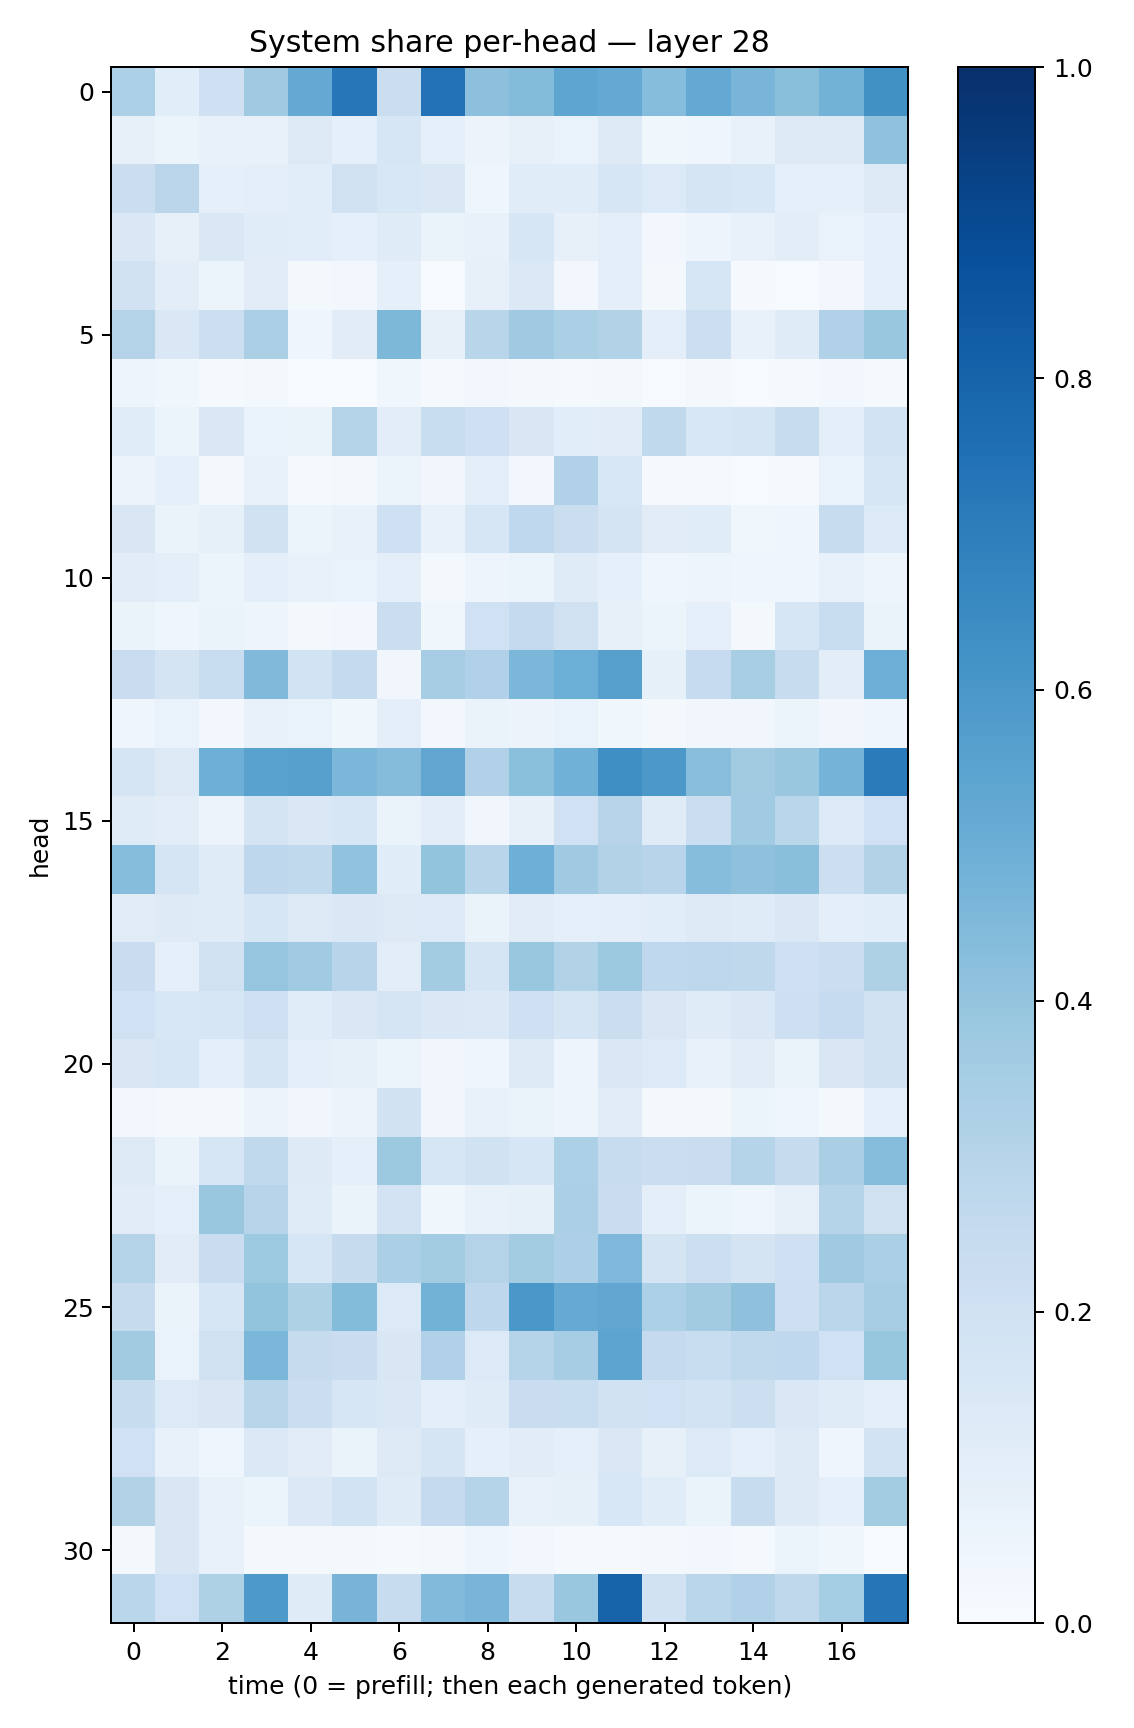

Source data for this figure (header and first rows):
0.33110523, 0.109250516, 0.20492865, 0.36792234, 0.5219728, 0.7228851, 0.22284554, 0.74380744, 0.41673514, 0.43929327, 0.5363418, 0.52105796, 0.4326238, 0.52115947, 0.46868727, 0.4239651, 0.4792598, 0.6286964
0.08032, 0.06134, 0.07285, 0.07783, 0.1262, 0.09279, 0.1613, 0.08682, 0.05805, 0.0797, 0.06679, 0.1295, 0.03797, 0.04566, 0.0739, 0.1254, 0.1294, 0.4093
0.226, 0.282, 0.08758, 0.1013, 0.1056, 0.1954, 0.1531, 0.1443, 0.04591, 0.1156, 0.114, 0.1577, 0.1331, 0.1648, 0.1538, 0.08691, 0.0915, 0.1314
0.1452, 0.0794, 0.1441, 0.1154, 0.106, 0.08768, 0.1207, 0.06394, 0.07585, 0.1622, 0.07817, 0.09863, 0.03069, 0.05012, 0.07503, 0.1025, 0.06769, 0.09225
0.189, 0.1051, 0.06008, 0.1099, 0.01999, 0.03054, 0.09281, 0.007277, 0.07903, 0.138, 0.02545, 0.09378, 0.01623, 0.1595, 0.009993, 0.006003, 0.0278, 0.08882
0.3052, 0.1453, 0.2156, 0.3341, 0.04345, 0.1101, 0.4544, 0.08059, 0.2927, 0.3704, 0.3337, 0.3092, 0.0944, 0.2171, 0.07754, 0.1195, 0.3201, 0.3877
0.05005, 0.03629, 0.01268, 0.02058, 0.005612, 0.004993, 0.0377, 0.009071, 0.02661, 0.02276, 0.01532, 0.01814, 0.004387, 0.01863, 0.007436, 0.01175, 0.03055, 0.01216
0.1135, 0.0587, 0.1428, 0.06657, 0.06366, 0.3052, 0.1034, 0.2332, 0.2078, 0.1509, 0.1056, 0.1113, 0.2654, 0.1536, 0.1662, 0.2416, 0.09873, 0.1854
0.0585, 0.0917, 0.02113, 0.07687, 0.0123, 0.02181, 0.05907, 0.03213, 0.1002, 0.02455, 0.3187, 0.1528, 0.01069, 0.01012, 0.006013, 0.007854, 0.06803, 0.1574
0.1487, 0.06499, 0.08226, 0.1889, 0.06144, 0.07795, 0.206, 0.07395, 0.1585, 0.2662, 0.2219, 0.1756, 0.1117, 0.1151, 0.03663, 0.04399, 0.2352, 0.1335
0.1132, 0.09796, 0.05172, 0.0969, 0.07253, 0.06894, 0.09515, 0.02224, 0.05037, 0.05905, 0.1194, 0.09299, 0.04059, 0.04849, 0.0455, 0.04098, 0.07383, 0.0498
0.06419, 0.04393, 0.06313, 0.0489, 0.01703, 0.02747, 0.2236, 0.03732, 0.1999, 0.2503, 0.1976, 0.07919, 0.05223, 0.09185, 0.02247, 0.1605, 0.2308, 0.06311
0.23, 0.1794, 0.2327, 0.4465, 0.187, 0.2573, 0.03429, 0.3498, 0.317, 0.4609, 0.4974, 0.5612, 0.08426, 0.2491, 0.3435, 0.2356, 0.1051, 0.4959
0.04312, 0.06667, 0.02507, 0.07503, 0.07009, 0.03531, 0.09688, 0.02857, 0.06536, 0.05572, 0.07004, 0.03889, 0.01827, 0.03163, 0.03307, 0.05884, 0.03143, 0.04546
0.1712, 0.1295, 0.4959, 0.5545, 0.5606, 0.458, 0.4362, 0.532, 0.3165, 0.4205, 0.4881, 0.6345, 0.5958, 0.429, 0.3603, 0.3894, 0.4746, 0.7083
0.12, 0.1023, 0.05683, 0.1722, 0.1423, 0.1575, 0.06346, 0.1031, 0.03169, 0.08104, 0.2015, 0.296, 0.1189, 0.2194, 0.3663, 0.2862, 0.136, 0.2025
0.431, 0.167, 0.1185, 0.2751, 0.2649, 0.4056, 0.1163, 0.3987, 0.2919, 0.4928, 0.369, 0.3137, 0.2933, 0.431, 0.4126, 0.425, 0.2165, 0.3092
0.1108, 0.1244, 0.1199, 0.1602, 0.1284, 0.1473, 0.1318, 0.1342, 0.06431, 0.1107, 0.08654, 0.09992, 0.1078, 0.1287, 0.1197, 0.1454, 0.09996, 0.1058
0.2285, 0.08874, 0.1965, 0.3981, 0.3668, 0.2941, 0.1037, 0.3562, 0.1649, 0.3892, 0.31, 0.3752, 0.2664, 0.276, 0.2716, 0.209, 0.2215, 0.3221
0.2006, 0.1531, 0.1575, 0.2071, 0.1151, 0.1414, 0.1683, 0.147, 0.1378, 0.2101, 0.1706, 0.2241, 0.1507, 0.119, 0.1423, 0.2133, 0.2467, 0.1896
0.15, 0.1591, 0.09879, 0.1695, 0.09956, 0.08411, 0.05981, 0.03379, 0.04195, 0.1269, 0.0474, 0.1416, 0.1328, 0.07791, 0.1108, 0.06443, 0.1508, 0.1887
0.03052, 0.02227, 0.01958, 0.05857, 0.03277, 0.05497, 0.1931, 0.03263, 0.0765, 0.06531, 0.04727, 0.1128, 0.01575, 0.02212, 0.05324, 0.04373, 0.01868, 0.09317
0.1263, 0.06331, 0.159, 0.2652, 0.123, 0.08853, 0.3767, 0.1581, 0.1949, 0.1606, 0.3311, 0.2377, 0.2209, 0.2288, 0.2988, 0.246, 0.3388, 0.4336
0.1126, 0.08998, 0.388, 0.2954, 0.1178, 0.06558, 0.1799, 0.03626, 0.07691, 0.08498, 0.3352, 0.2277, 0.09547, 0.05905, 0.04342, 0.07872, 0.2991, 0.1967
0.3066, 0.1109, 0.2298, 0.3723, 0.1636, 0.2456, 0.333, 0.3564, 0.3049, 0.3564, 0.3251, 0.4498, 0.1739, 0.215, 0.1777, 0.2065, 0.368, 0.3353
0.2433, 0.06272, 0.1618, 0.3998, 0.3238, 0.4393, 0.1331, 0.4795, 0.2758, 0.6008, 0.5123, 0.5314, 0.3296, 0.3631, 0.4121, 0.2141, 0.284, 0.3503
0.3605, 0.06898, 0.1955, 0.4591, 0.2436, 0.2281, 0.1505, 0.319, 0.1357, 0.3031, 0.3501, 0.5393, 0.2516, 0.2328, 0.2656, 0.2675, 0.2023, 0.3934
0.2421, 0.1333, 0.1515, 0.2917, 0.2203, 0.1572, 0.1466, 0.09897, 0.1204, 0.2272, 0.231, 0.1901, 0.2022, 0.1845, 0.2158, 0.142, 0.1184, 0.1004
0.1996, 0.07316, 0.04539, 0.138, 0.1097, 0.0645, 0.1276, 0.1657, 0.09363, 0.1122, 0.09156, 0.1416, 0.07839, 0.1359, 0.08874, 0.1326, 0.0408, 0.1836
0.3149, 0.1496, 0.07536, 0.05224, 0.1397, 0.184, 0.1201, 0.2526, 0.3025, 0.07091, 0.08407, 0.1541, 0.1143, 0.06466, 0.2357, 0.1219, 0.09038, 0.3591
0.01958, 0.1489, 0.07601, 0.02184, 0.02111, 0.0158, 0.01536, 0.0165, 0.03908, 0.0251, 0.01441, 0.0117, 0.02311, 0.02845, 0.01511, 0.05084, 0.03617, 0.006621
0.2886, 0.2004, 0.3224, 0.5914, 0.1196, 0.4723, 0.2371, 0.4438, 0.4669, 0.24, 0.3847, 0.7976, 0.193, 0.2887, 0.319, 0.2723, 0.3549, 0.7306
